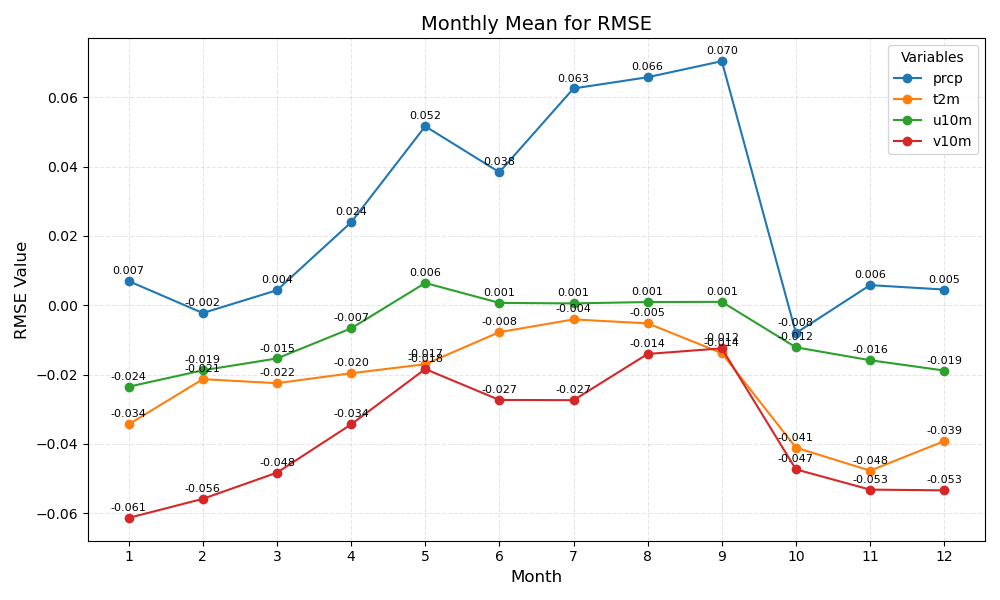

The data file committed next to this chart (first rows):
month	prcp	t2m	u10m	v10m
1	0.007	-0.034	-0.024	-0.061
2	-0.002	-0.021	-0.019	-0.056
3	0.004	-0.022	-0.015	-0.048
4	0.024	-0.020	-0.007	-0.034
5	0.052	-0.017	0.006	-0.018
6	0.038	-0.008	0.001	-0.027
7	0.063	-0.004	0.001	-0.027
8	0.066	-0.005	0.001	-0.014
9	0.070	-0.014	0.001	-0.012
10	-0.008	-0.041	-0.012	-0.047
11	0.006	-0.048	-0.016	-0.053
12	0.005	-0.039	-0.019	-0.053
